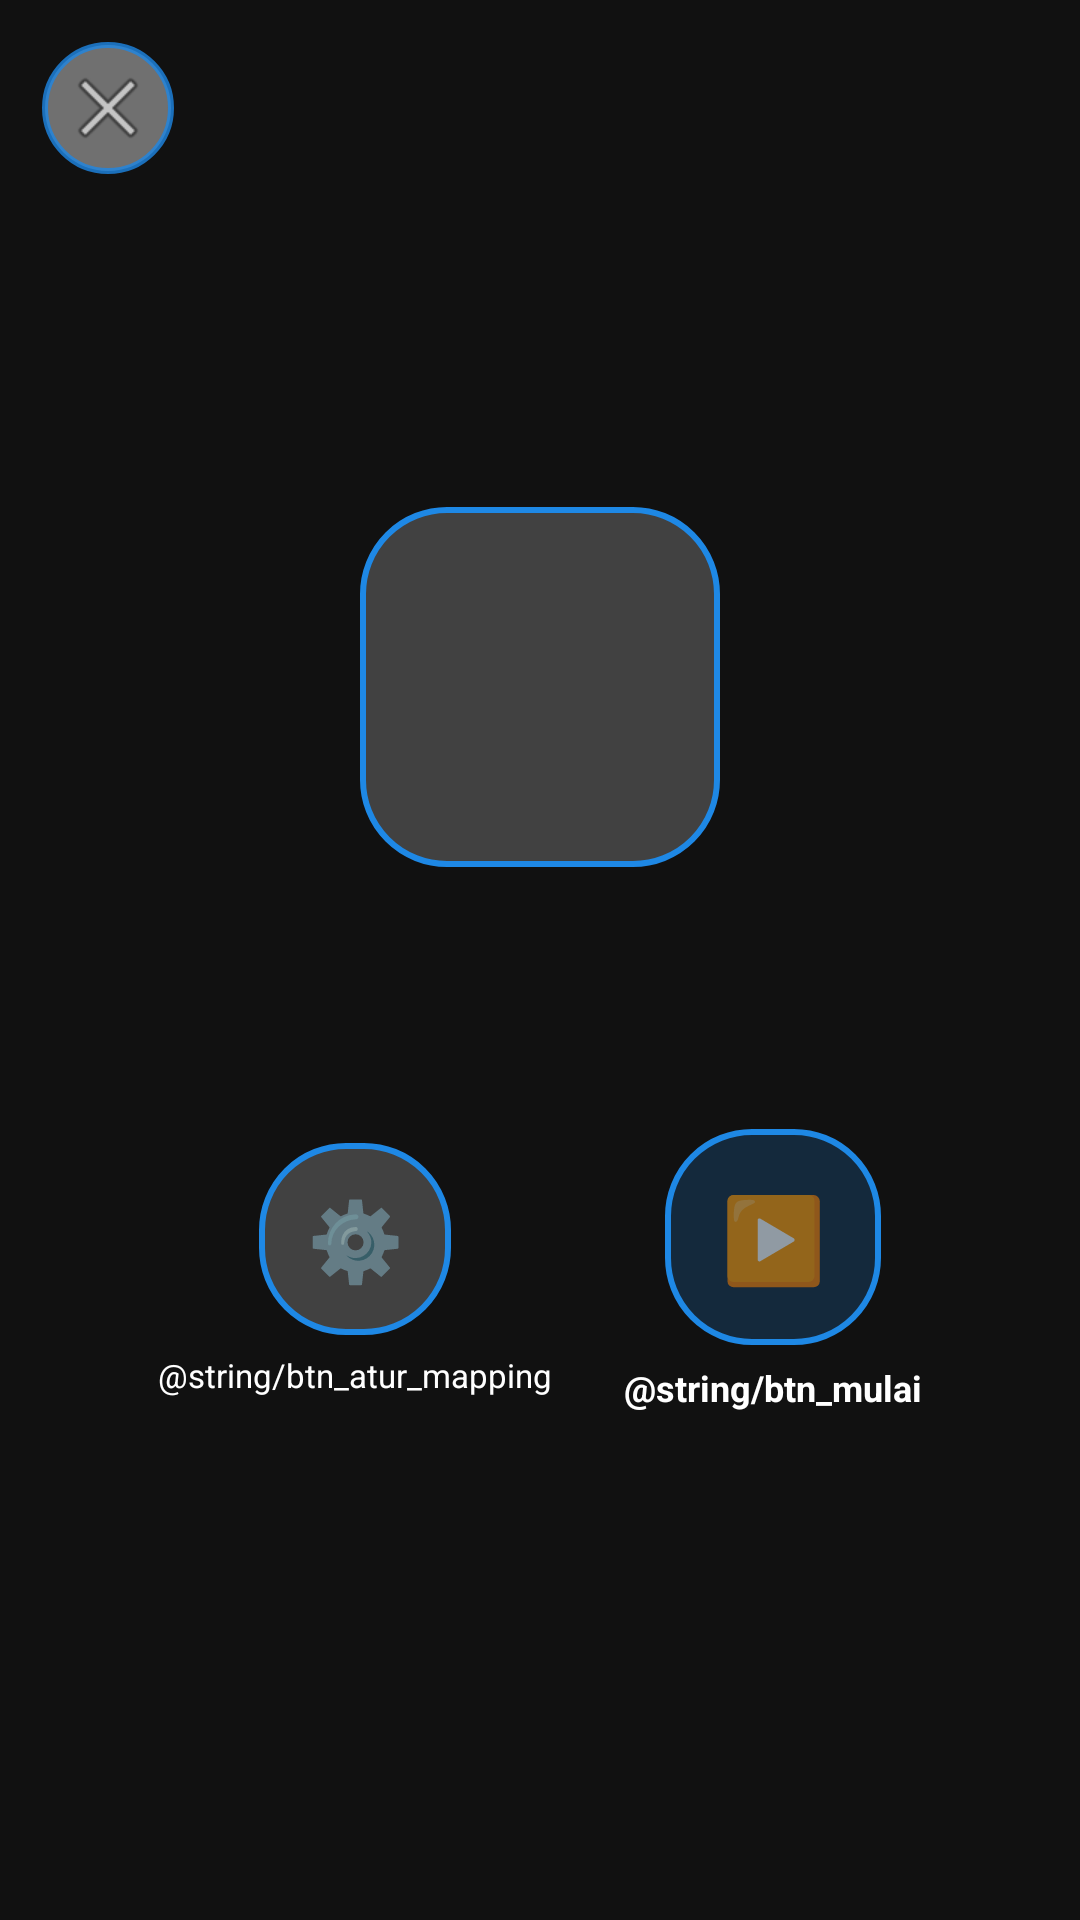

Layout XML and referenced resources for this Android screen:
<!-- AndroidManifest.xml: application theme android:Theme.Material.Light.NoActionBar -->
<!-- res/layout/activity_app_detail.xml -->
<?xml version="1.0" encoding="utf-8"?>
<FrameLayout xmlns:android="http://schemas.android.com/apk/res/android"
    android:layout_width="match_parent"
    android:layout_height="match_parent"
    android:background="@color/bg">

    
    <ImageView
        android:id="@+id/imgAppBackground"
        android:layout_width="match_parent"
        android:layout_height="match_parent"
        android:scaleType="centerCrop"
        android:alpha="0.35" />

    <View
        android:layout_width="match_parent"
        android:layout_height="match_parent"
        android:background="#B3121212" />

    <ImageButton
        android:id="@+id/btnBackDetail"
        android:layout_width="44dp"
        android:layout_height="44dp"
        android:layout_margin="14dp"
        android:background="@drawable/shape_overlay_button"
        android:contentDescription="Kembali"
        android:src="@android:drawable/ic_menu_close_clear_cancel" />

    <LinearLayout
        android:layout_width="wrap_content"
        android:layout_height="wrap_content"
        android:layout_gravity="center"
        android:orientation="vertical"
        android:gravity="center">

        <ImageView
            android:id="@+id/imgAppIconBig"
            android:layout_width="120dp"
            android:layout_height="120dp"
            android:background="@drawable/bg_icon_big" />

        <TextView
            android:id="@+id/txtAppLabel"
            android:layout_width="wrap_content"
            android:layout_height="wrap_content"
            android:layout_marginTop="14dp"
            android:textColor="@color/text_light"
            android:textSize="20sp"
            android:textStyle="bold" />

        <TextView
            android:id="@+id/txtMappingStatus"
            android:layout_width="wrap_content"
            android:layout_height="wrap_content"
            android:layout_marginTop="4dp"
            android:textColor="#AAAAAA"
            android:textSize="12sp" />

        <LinearLayout
            android:layout_width="wrap_content"
            android:layout_height="wrap_content"
            android:orientation="horizontal"
            android:gravity="center"
            android:layout_marginTop="26dp">

            <LinearLayout android:layout_width="wrap_content" android:layout_height="wrap_content" android:orientation="vertical" android:gravity="center" android:layout_marginEnd="24dp">
                <TextView
                    android:id="@+id/btnAturMappingDetail"
                    android:layout_width="64dp"
                    android:layout_height="64dp"
                    android:background="@drawable/bg_icon_big"
                    android:gravity="center"
                    android:text="⚙️"
                    android:textSize="26sp" />
                <TextView
                    android:layout_width="wrap_content"
                    android:layout_height="wrap_content"
                    android:layout_marginTop="6dp"
                    android:text="@string/btn_atur_mapping"
                    android:textColor="@color/text_light"
                    android:textSize="11sp" />
            </LinearLayout>

            <LinearLayout android:layout_width="wrap_content" android:layout_height="wrap_content" android:orientation="vertical" android:gravity="center">
                <TextView
                    android:id="@+id/btnMulaiDetail"
                    android:layout_width="72dp"
                    android:layout_height="72dp"
                    android:background="@drawable/bg_icon_big"
                    android:backgroundTint="@color/primary"
                    android:gravity="center"
                    android:text="▶️"
                    android:textSize="28sp" />
                <TextView
                    android:layout_width="wrap_content"
                    android:layout_height="wrap_content"
                    android:layout_marginTop="6dp"
                    android:text="@string/btn_mulai"
                    android:textColor="@color/text_light"
                    android:textSize="12sp"
                    android:textStyle="bold" />
            </LinearLayout>
        </LinearLayout>
    </LinearLayout>

</FrameLayout>
<!-- resources referenced by this layout -->
<resources>
  <color name="bg">#121212</color>
  <color name="primary">#1E88E5</color>
  <color name="text_light">#FFFFFF</color>
  <!-- drawable bg_icon_big (drawable) -->
  <?xml version="1.0" encoding="utf-8"?>
  <shape xmlns:android="http://schemas.android.com/apk/res/android" android:shape="rectangle">
      <corners android:radius="28dp"/>
      <solid android:color="#33FFFFFF" />
      <stroke android:width="2dp" android:color="@color/primary" />
  </shape>
  <!-- drawable shape_overlay_button (drawable) -->
  <?xml version="1.0" encoding="utf-8"?>
  <shape xmlns:android="http://schemas.android.com/apk/res/android" android:shape="oval">
      <solid android:color="@color/btn_overlay_fill" />
      <stroke android:width="2dp" android:color="@color/btn_overlay_border" />
  </shape>
  <color name="btn_overlay_fill">#66FFFFFF</color>
  <color name="btn_overlay_border">#CC1E88E5</color>
</resources>
